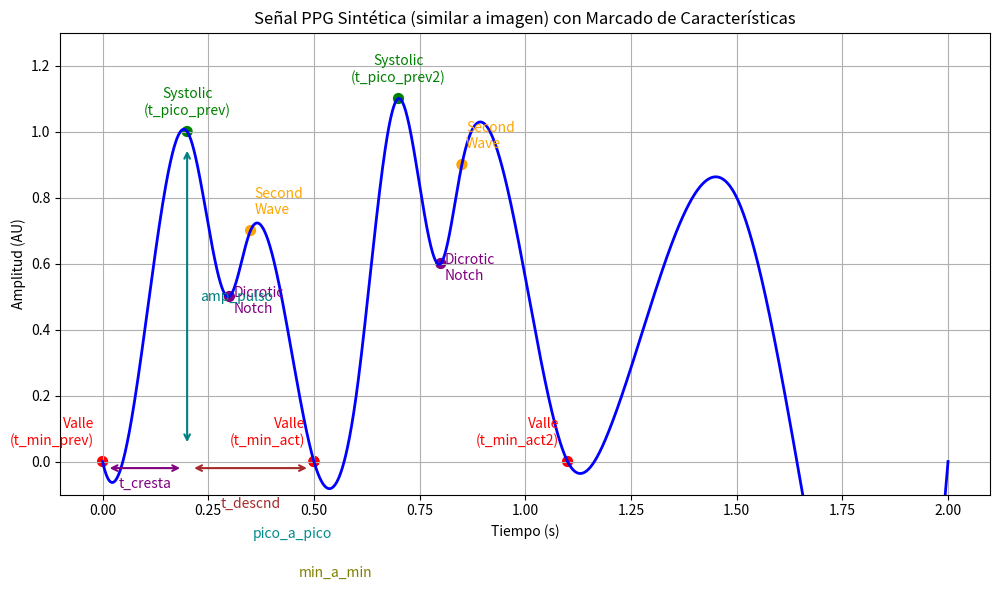

Python code for this plot:
import numpy as np
import matplotlib.pyplot as plt
from scipy.interpolate import CubicSpline

data = {
    "name": {"first": "John", "last": "Doe"},
    "age": {"years": 30, "months": 6},
    "city": {"city": "New York", "state": "NY"}
    }

for key, value in data.items():
    print(key)
    for subkey, subvalue in value.items():
        print(f"  {subkey}: {subvalue}")





# Definir puntos de control para dos pulsos PPG (sin duplicar tiempos)
times_ctrl = np.array([0.0, 0.1, 0.2, 0.3, 0.35, 0.5, 0.6, 0.7, 0.8, 0.85, 1.1, 1.2, 1.5, 1.6, 2.0])
amps_ctrl  = np.array([0.0, 0.4, 1.0, 0.5, 0.7, 0.0, 0.2, 1.1, 0.6, 0.9, 0.0, 0.1, 0.8, 0.3, 0.0])

# Construir señal continua mediante interpolación cúbica
cs = CubicSpline(times_ctrl, amps_ctrl)
t = np.linspace(0, 2, 2000)
ppg = cs(t)

# Definir tiempos de interés para el primer y segundo pulso
# Primer pulso
t_min_prev = 0.0    # primer valle
t_pico_prev = 0.2   # primer pico (systolic)
t_notch_prev = 0.3  # dicrotic notch
t_second_prev = 0.35  # segundo onda
t_min_act = 0.5       # valle entre pulsos

# Segundo pulso
t_min_prev2 = t_min_act  # valle anterior del segundo pulso
t_pico_prev2 = 0.7      # pico del segundo pulso
t_notch_prev2 = 0.8     # dicrotic notch segundo
t_second_prev2 = 0.85   # segunda onda segundo
t_min_act2 = 1.1        # valle después del segundo pulso

# Calcular amplitudes en los puntos definidos
y_min_prev = np.interp(t_min_prev, t, ppg)
y_pico_prev = np.interp(t_pico_prev, t, ppg)
y_min_act = np.interp(t_min_act, t, ppg)
y_pico_prev2 = np.interp(t_pico_prev2, t, ppg)
y_min_act2 = np.interp(t_min_act2, t, ppg)

# Graficar
plt.figure(figsize=(12, 6))
plt.plot(t, ppg, color='blue', linewidth=2, label='Señal PPG')

# Primer pulso: marcar polos y valles
plt.scatter([t_min_prev, t_pico_prev, t_notch_prev, t_second_prev, t_min_act],
            [y_min_prev, y_pico_prev, np.interp(t_notch_prev, t, ppg), np.interp(t_second_prev, t, ppg), y_min_act],
            color=['red', 'green', 'purple', 'orange', 'red'], s=50)

plt.text(t_min_prev - 0.02, y_min_prev + 0.05, 'Valle\n(t_min_prev)', color='red', ha='right')
plt.text(t_pico_prev, y_pico_prev + 0.05, 'Systolic\n(t_pico_prev)', color='green', ha='center')
plt.text(t_notch_prev + 0.01, np.interp(t_notch_prev, t, ppg) - 0.05, 'Dicrotic\nNotch', color='purple', ha='left')
plt.text(t_second_prev + 0.01, np.interp(t_second_prev, t, ppg) + 0.05, 'Second\nWave', color='orange', ha='left')
plt.text(t_min_act - 0.02, y_min_act + 0.05, 'Valle\n(t_min_act)', color='red', ha='right')

# Segundo pulso: marcar polos y valles
plt.scatter([t_min_prev2, t_pico_prev2, t_notch_prev2, t_second_prev2, t_min_act2],
            [y_min_prev, y_pico_prev2, np.interp(t_notch_prev2, t, ppg), np.interp(t_second_prev2, t, ppg), y_min_act2],
            color=['red', 'green', 'purple', 'orange', 'red'], s=50)

plt.text(t_pico_prev2, y_pico_prev2 + 0.05, 'Systolic\n(t_pico_prev2)', color='green', ha='center')
plt.text(t_notch_prev2 + 0.01, np.interp(t_notch_prev2, t, ppg) - 0.05, 'Dicrotic\nNotch', color='purple', ha='left')
plt.text(t_second_prev2 + 0.01, np.interp(t_second_prev2, t, ppg) + 0.05, 'Second\nWave', color='orange', ha='left')
plt.text(t_min_act2 - 0.02, y_min_act2 + 0.05, 'Valle\n(t_min_act2)', color='red', ha='right')

# Anotar intervalos de características para primer pulso
# Amplitud: entre valle(t_min_prev) y pico(t_pico_prev)
plt.annotate('', xy=(t_pico_prev, y_pico_prev - 0.05), xytext=(t_pico_prev, y_min_prev + 0.05),
             arrowprops=dict(arrowstyle='<->', color='teal', lw=1.5))
plt.text(t_pico_prev + 0.03, (y_pico_prev + y_min_prev) / 2, 'amp_pulso', color='teal', va='center')

# t_cresta: distancia horizontal entre valle(t_min_prev) y pico(t_pico_prev)
plt.annotate('', xy=(t_pico_prev - 0.01, y_min_prev - 0.02), xytext=(t_min_prev + 0.01, y_min_prev - 0.02),
             arrowprops=dict(arrowstyle='<->', color='purple', lw=1.5))
plt.text((t_min_prev + t_pico_prev) / 2, y_min_prev - 0.08, 't_cresta', color='purple', ha='center')

# t_descnd: distancia entre pico(t_pico_prev) y valle(t_min_act)
plt.annotate('', xy=(t_min_act - 0.01, y_min_prev - 0.02), xytext=(t_pico_prev + 0.01, y_min_prev - 0.02),
             arrowprops=dict(arrowstyle='<->', color='brown', lw=1.5))
plt.text((t_pico_prev + t_min_act) / 2, y_min_prev - 0.14, 't_descnd', color='brown', ha='center')

# pico_a_pico: distancia horizontal entre pico(t_pico_prev) y pico(t_pico_prev2)
plt.annotate('', xy=(t_pico_prev2, y_min_prev - 0.15), xytext=(t_pico_prev, y_min_prev - 0.15),
             arrowprops=dict(arrowstyle='<->', color='darkcyan', lw=1.5))
plt.text((t_pico_prev + t_pico_prev2) / 2, y_min_prev - 0.23, 'pico_a_pico', color='darkcyan', ha='center')

# min_a_min: distancia entre valle(t_min_prev) y valle(t_min_act2)
plt.annotate('', xy=(t_min_act2, y_min_prev - 0.27), xytext=(t_min_prev, y_min_prev - 0.27),
             arrowprops=dict(arrowstyle='<->', color='olive', lw=1.5))
plt.text((t_min_prev + t_min_act2) / 2, y_min_prev - 0.35, 'min_a_min', color='olive', ha='center')

plt.title('Señal PPG Sintética (similar a imagen) con Marcado de Características')
plt.xlabel('Tiempo (s)')
plt.ylabel('Amplitud (AU)')
plt.ylim(-0.1, 1.3)
plt.grid(True)
plt.show()
